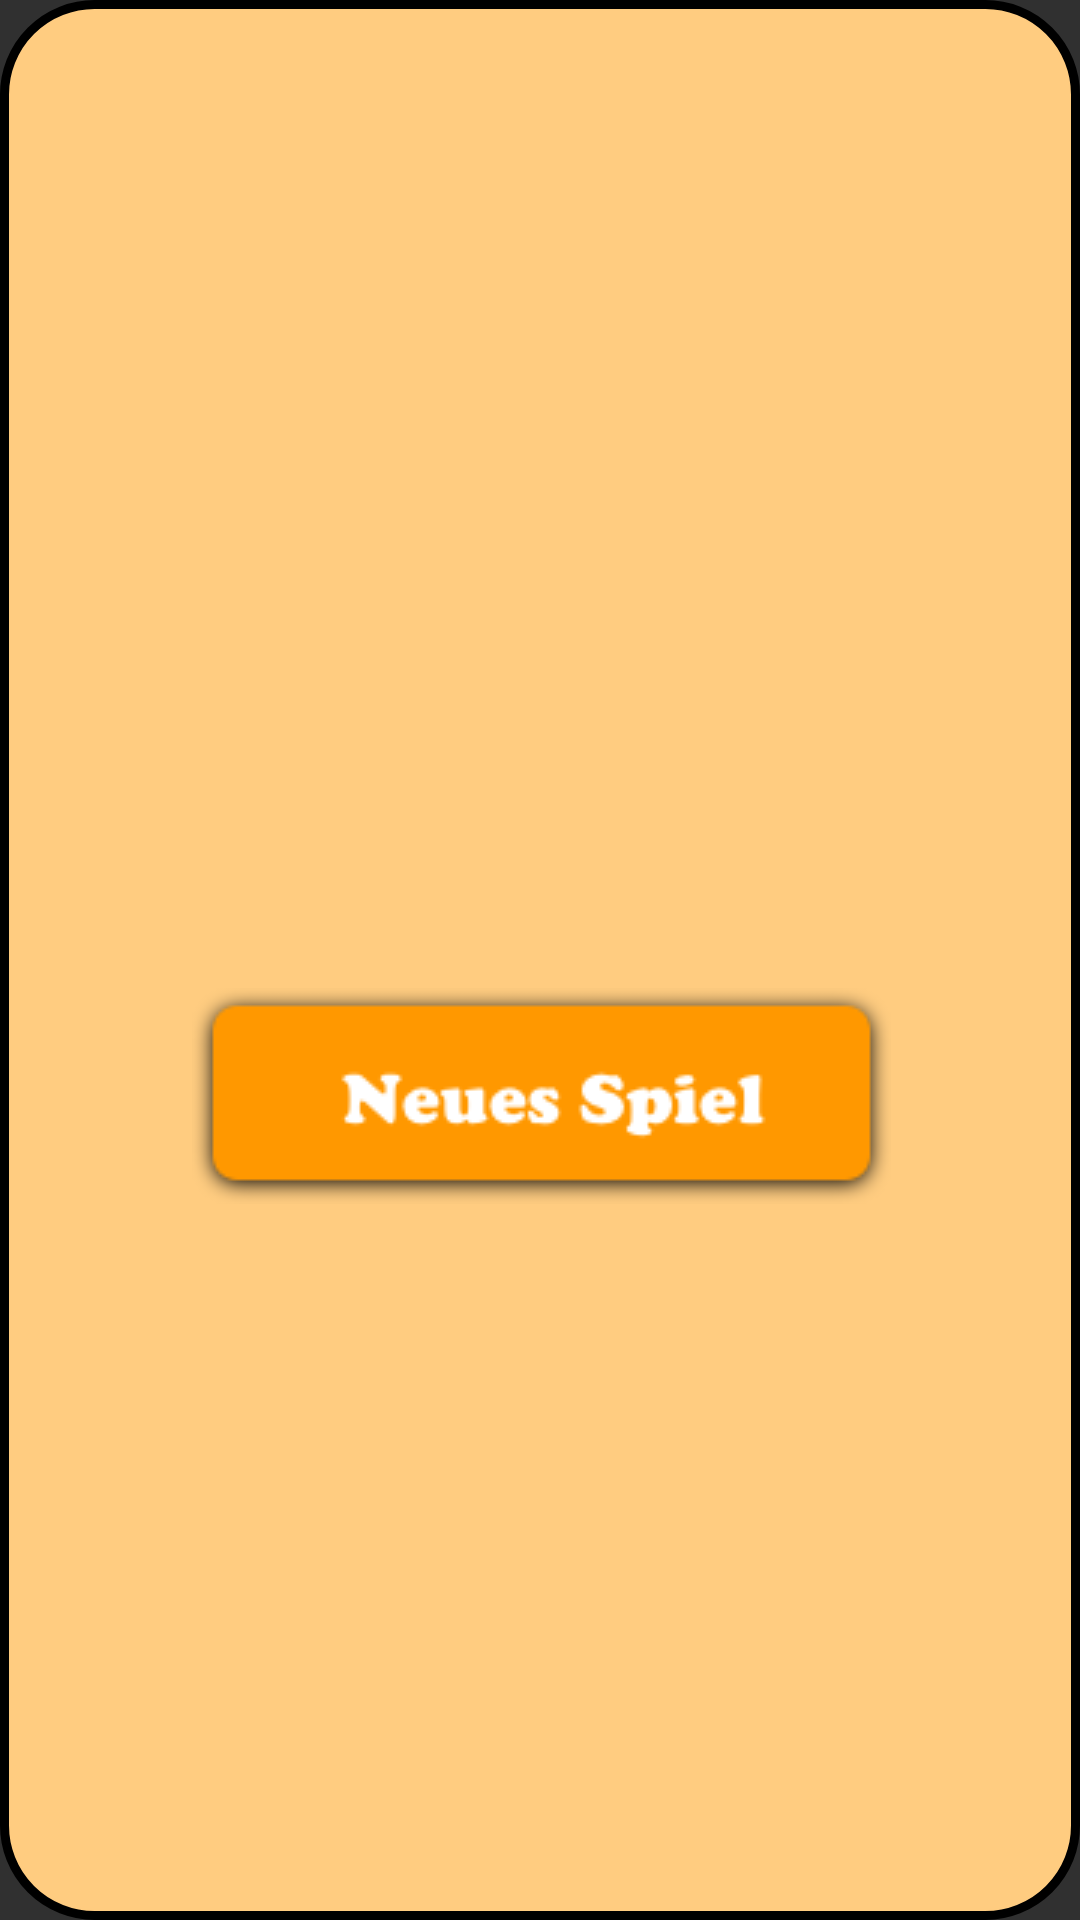

Android layout source for this screen:
<!-- AndroidManifest.xml: application theme Theme.AppCompat.NoActionBar -->
<!-- res/layout/activity_winning_pop_up.xml -->
<?xml version="1.0" encoding="utf-8"?>
<android.support.constraint.ConstraintLayout xmlns:android="http://schemas.android.com/apk/res/android"
    xmlns:app="http://schemas.android.com/apk/res-auto"
    xmlns:tools="http://schemas.android.com/tools"
    android:layout_width="match_parent"
    android:layout_height="match_parent"
    android:background="@drawable/shapes"
    tools:context="com.example.flori.swim.newGamePopUp">

    <Button
        android:id="@+id/winner_button"
        android:layout_width="wrap_content"
        android:layout_height="wrap_content"
        android:layout_marginBottom="50dp"
        android:layout_marginTop="50dp"
        android:background="@drawable/button_start_new"
        app:layout_constraintBottom_toBottomOf="parent"
        app:layout_constraintEnd_toEndOf="parent"
        app:layout_constraintHorizontal_bias="0.503"
        app:layout_constraintLeft_toLeftOf="parent"
        app:layout_constraintRight_toRightOf="parent"
        app:layout_constraintStart_toStartOf="parent"
        app:layout_constraintTop_toBottomOf="@+id/winner_text" />

    <TextView
        android:id="@+id/winner_text"
        android:layout_width="wrap_content"
        android:layout_height="wrap_content"
        android:layout_marginTop="50dp"
        android:textAlignment="center"
        android:textColor="@color/black"
        android:textSize="30sp"
        app:layout_constraintEnd_toEndOf="parent"
        app:layout_constraintHorizontal_bias="0.504"
        app:layout_constraintLeft_toLeftOf="parent"
        app:layout_constraintRight_toRightOf="parent"
        app:layout_constraintStart_toStartOf="parent"
        app:layout_constraintTop_toTopOf="parent" />
</android.support.constraint.ConstraintLayout>
<!-- resources referenced by this layout -->
<resources>
  <color name="black">#000000</color>
  <!-- drawable button_start_new: png bitmap (drawable, 6298 bytes) -->
  <!-- drawable shapes (drawable) -->
  <?xml version="1.0" encoding="utf-8"?>
  <shape xmlns:android="http://schemas.android.com/apk/res/android">
      <solid
          android:color="@color/orange"
          />
      <stroke
          android:width="3dp"
          android:color="@color/black"
          />
      <corners
          android:radius="30dp" />
  
  </shape>
  <color name="orange">#FFCC80</color>
</resources>
